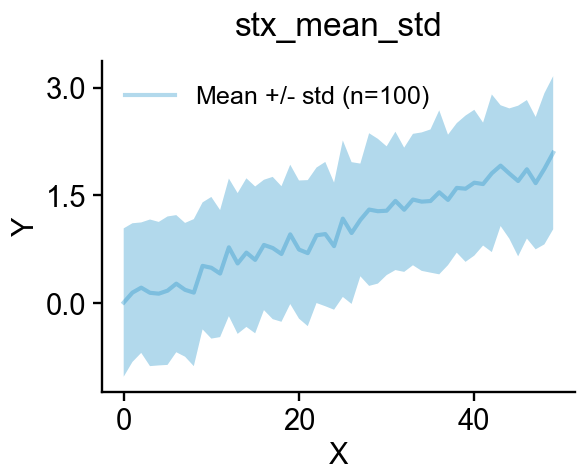

The data file committed next to this chart (first rows):
ax-row-0-col-0_trace-id-stx-mean-std-0_v…, ax-row-0-col-0_trace-id-stx-mean-std-0_v…, ax-row-0-col-0_trace-id-stx-mean-std-0_v…, ax-row-0-col-0_trace-id-stx-mean-std-0_v…
0, -1.02, 0.01131, 1.043
1, -0.8145, 0.1498, 1.114
2, -0.6885, 0.2185, 1.125
3, -0.8726, 0.1469, 1.166
4, -0.8629, 0.1349, 1.133
5, -0.8557, 0.1764, 1.208
6, -0.6794, 0.2741, 1.228
7, -0.7418, 0.1884, 1.119
8, -0.8731, 0.1493, 1.172
9, -0.3617, 0.5214, 1.404
10, -0.49, 0.4949, 1.48
11, -0.4691, 0.4144, 1.298
12, -0.1778, 0.7793, 1.736
13, -0.4243, 0.5546, 1.534
14, -0.3275, 0.7059, 1.739
15, -0.4163, 0.6045, 1.625
16, -0.09411, 0.8123, 1.719
17, -0.2194, 0.7698, 1.759
18, -0.2562, 0.6866, 1.629
19, -0.009359, 0.9595, 1.928
20, -0.2124, 0.7482, 1.709
21, -0.3166, 0.6987, 1.714
22, 0.004643, 0.9467, 1.889
23, -0.03969, 0.9636, 1.967
24, -0.0883, 0.7957, 1.68
25, 0.08967, 1.178, 2.266
26, -0.00786, 0.9779, 1.964
27, 0.3765, 1.16, 1.944
28, 0.2432, 1.304, 2.366
29, 0.2749, 1.281, 2.288
30, 0.3929, 1.288, 2.184
31, 0.4629, 1.425, 2.387
32, 0.4377, 1.302, 2.165
33, 0.5298, 1.444, 2.357
34, 0.4518, 1.414, 2.377
35, 0.4274, 1.423, 2.418
36, 0.4037, 1.544, 2.684
37, 0.5317, 1.439, 2.345
38, 0.705, 1.606, 2.506
39, 0.577, 1.594, 2.612
40, 0.6639, 1.678, 2.692
41, 0.8043, 1.659, 2.514
42, 0.713, 1.809, 2.905
43, 1.075, 1.915, 2.755
44, 0.8987, 1.805, 2.711
45, 0.6537, 1.701, 2.749
46, 0.9015, 1.864, 2.827
47, 0.7513, 1.672, 2.593
48, 0.8205, 1.871, 2.922
49, 1.03, 2.095, 3.16
